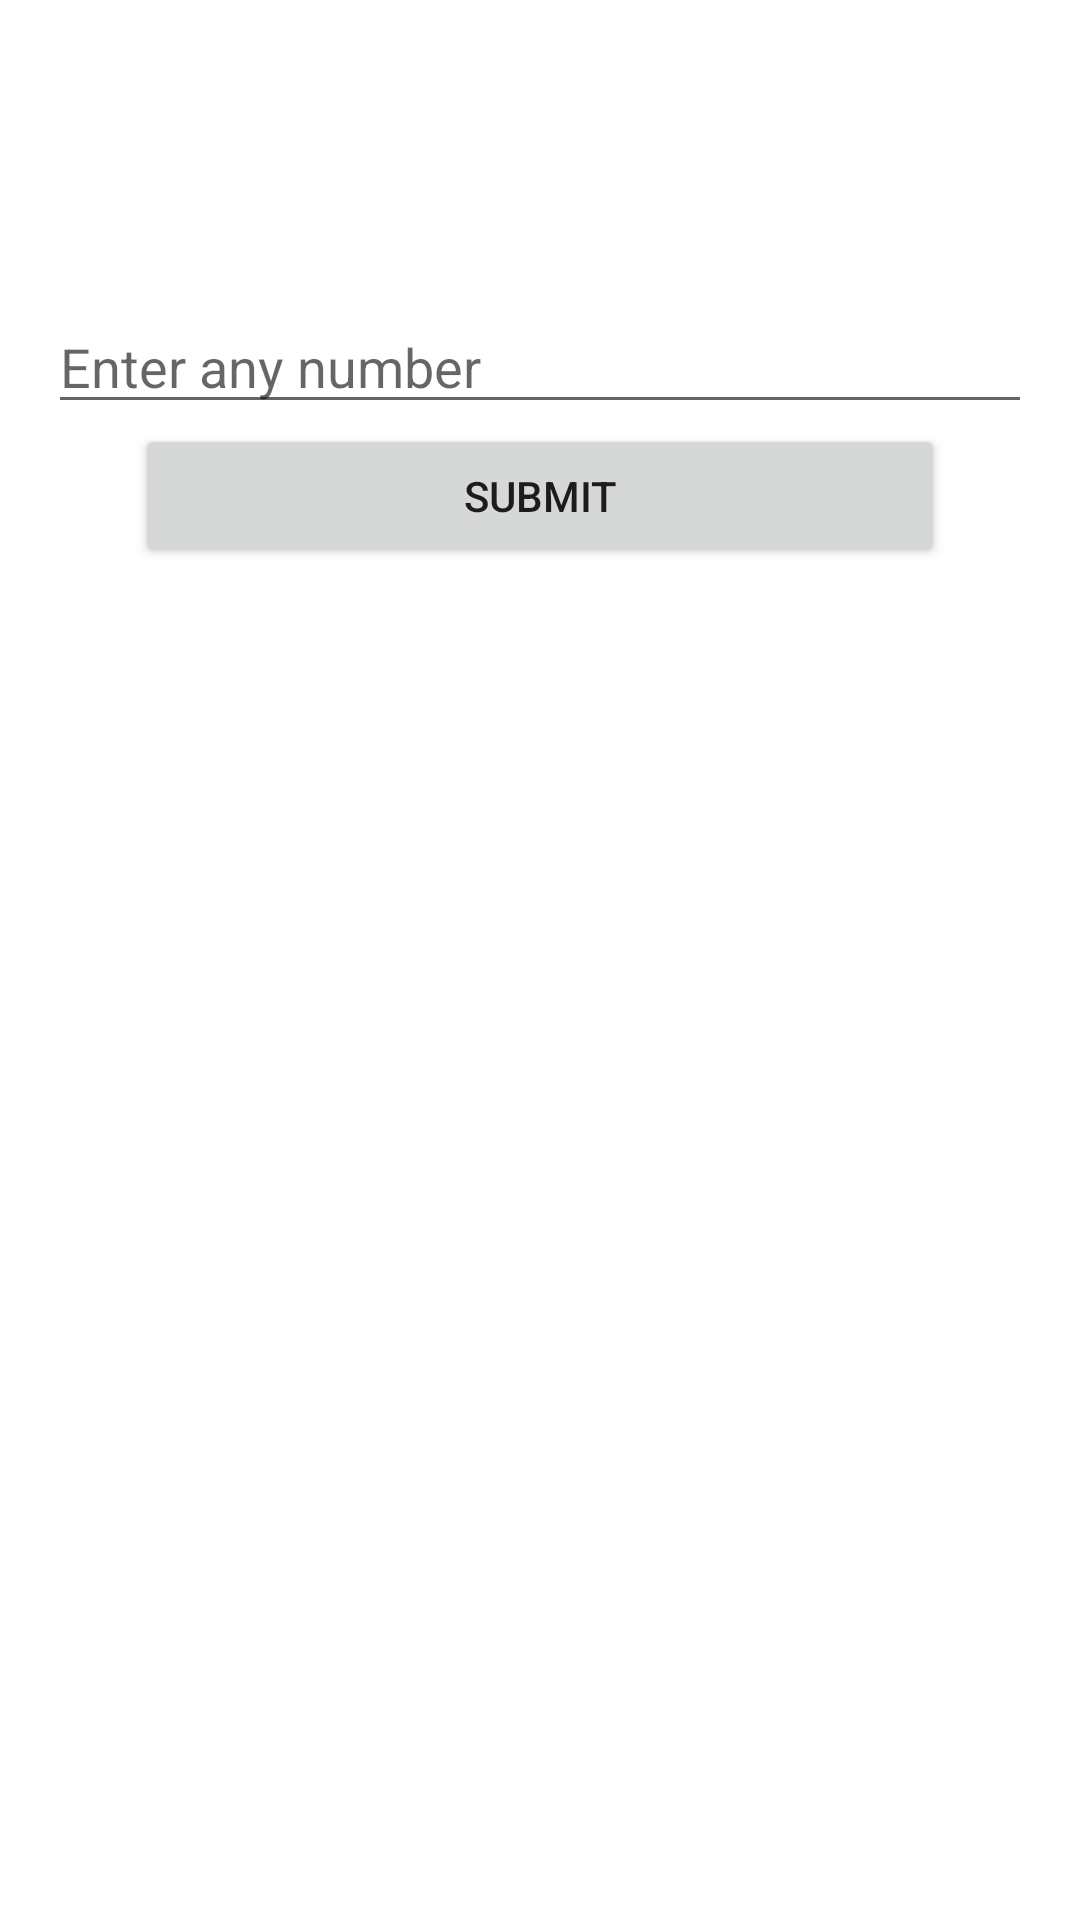

Layout XML and referenced resources for this Android screen:
<!-- AndroidManifest.xml: application theme Theme.Apitest -->
<!-- res/layout/activity_main.xml -->
<?xml version="1.0" encoding="utf-8"?>
<RelativeLayout xmlns:android="http://schemas.android.com/apk/res/android"
    xmlns:tools="http://schemas.android.com/tools"
    android:layout_width="match_parent"
    android:layout_height="match_parent"
    xmlns:app="http://schemas.android.com/apk/res-auto"
    android:backgroundTint="@color/black">

    <androidx.constraintlayout.widget.ConstraintLayout
        android:layout_width="match_parent"
        android:layout_height="match_parent"
        tools:context=".MainActivity">

        <EditText
            android:id="@+id/te1"
            android:layout_width="match_parent"
            android:layout_height="wrap_content"
            android:hint="Enter any number"
            android:inputType="numberDecimal"
            android:layout_marginTop="100dp"
            android:layout_marginStart="16dp"
            android:layout_marginEnd="16dp"
            app:layout_constraintTop_toTopOf="parent"
            app:layout_constraintStart_toStartOf="parent"
            app:layout_constraintEnd_toEndOf="parent" />

        <Button
            android:id="@+id/submit"
            app:layout_constraintEnd_toEndOf="parent"
            app:layout_constraintStart_toStartOf="parent"
            app:layout_constraintTop_toBottomOf="@+id/te1"
            android:layout_width="270dp"
            android:layout_height="wrap_content"
            android:text="Submit"
            tools:layout_editor_absoluteX="7dp"
            tools:layout_editor_absoluteY="82dp" />

    </androidx.constraintlayout.widget.ConstraintLayout>

</RelativeLayout>
<!-- resources referenced by this layout -->
<resources>
  <style name="Theme.Apitest" parent="Theme.MaterialComponents.DayNight.DarkActionBar">
          
          <item name="colorPrimary">@color/purple_500</item>
          <item name="colorPrimaryVariant">@color/purple_700</item>
          <item name="colorOnPrimary">@color/white</item>
          
          <item name="colorSecondary">@color/teal_200</item>
          <item name="colorSecondaryVariant">@color/teal_700</item>
          <item name="colorOnSecondary">@color/black</item>
          
          <item name="android:statusBarColor">?attr/colorPrimaryVariant</item>
          
      </style>
  <!-- not gathered from this repository: default colours our renderer supplied (Android Studio template values) -->
  <color name="purple_500">#FF6200EE</color>
  <color name="purple_700">#FF3700B3</color>
  <color name="teal_200">#FF03DAC5</color>
  <color name="teal_700">#FF018786</color>
  <color name="black">#FF000000</color>
  <color name="white">#FFFFFFFF</color>
</resources>
